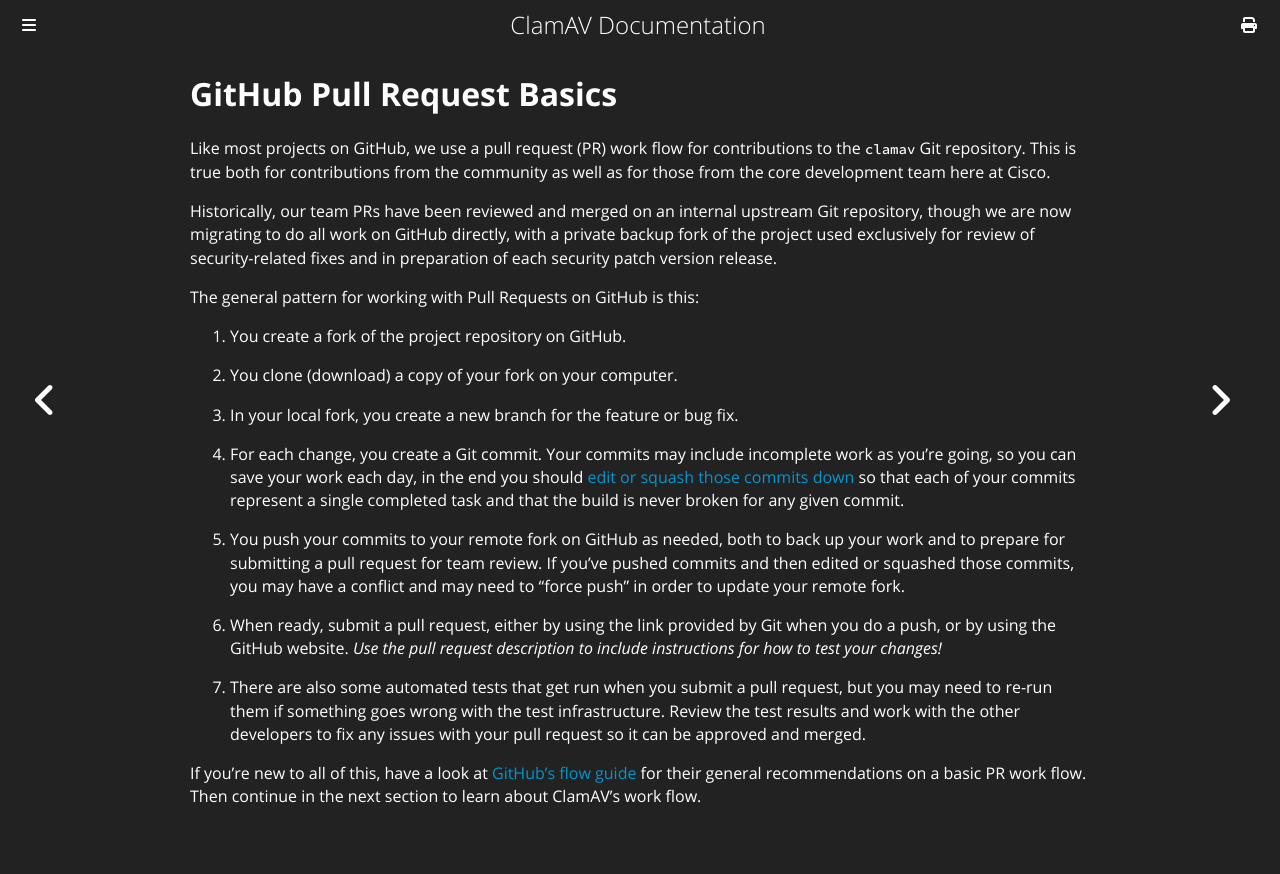

repository: Cisco-Talos/clamav-documentation · page: manual/Development/github-pr-basics.html · generator: mdbook

# GitHub Pull Request Basics

Like most projects on GitHub, we use a pull request (PR) work flow for contributions to the `clamav` Git repository. This is true both for contributions from the community as well as for those from the core development team here at Cisco.

Historically, our team PRs have been reviewed and merged on an internal upstream Git repository, though we are now migrating to do all work on GitHub directly, with a private backup fork of the project used exclusively for review of security-related fixes and in preparation of each security patch version release.

The general pattern for working with Pull Requests on GitHub is this:

1. You create a fork of the project repository on GitHub.

2. You clone (download) a copy of your fork on your computer.

3. In your local fork, you create a new branch for the feature or bug fix.

4. For each change, you create a Git commit. Your commits may include incomplete work as you're going, so you can save your work each day, in the end you should [edit or squash those commits down](https://git-scm.com/book/en/v2/Git-Tools-Rewriting-History) so that each of your commits represent a single completed task and that the build is never broken for any given commit.

5. You push your commits to your remote fork on GitHub as needed, both to back up your work and to prepare for submitting a pull request for team review. If you've pushed commits and then edited or squashed those commits, you may have a conflict and may need to "force push" in order to update your remote fork.

6. When ready, submit a pull request, either by using the link provided by Git when you do a push, or by using the GitHub website. *Use the pull request description to include instructions for how to test your changes!*

7. There are also some automated tests that get run when you submit a pull request, but you may need to re-run them if something goes wrong with the test infrastructure. Review the test results and work with the other developers to fix any issues with your pull request so it can be approved and merged.

If you're new to all of this, have a look at [GitHub's flow guide](https://guides.github.com/introduction/flow/) for their general recommendations on a basic PR work flow. Then continue in the next section to learn about ClamAV's work flow.
